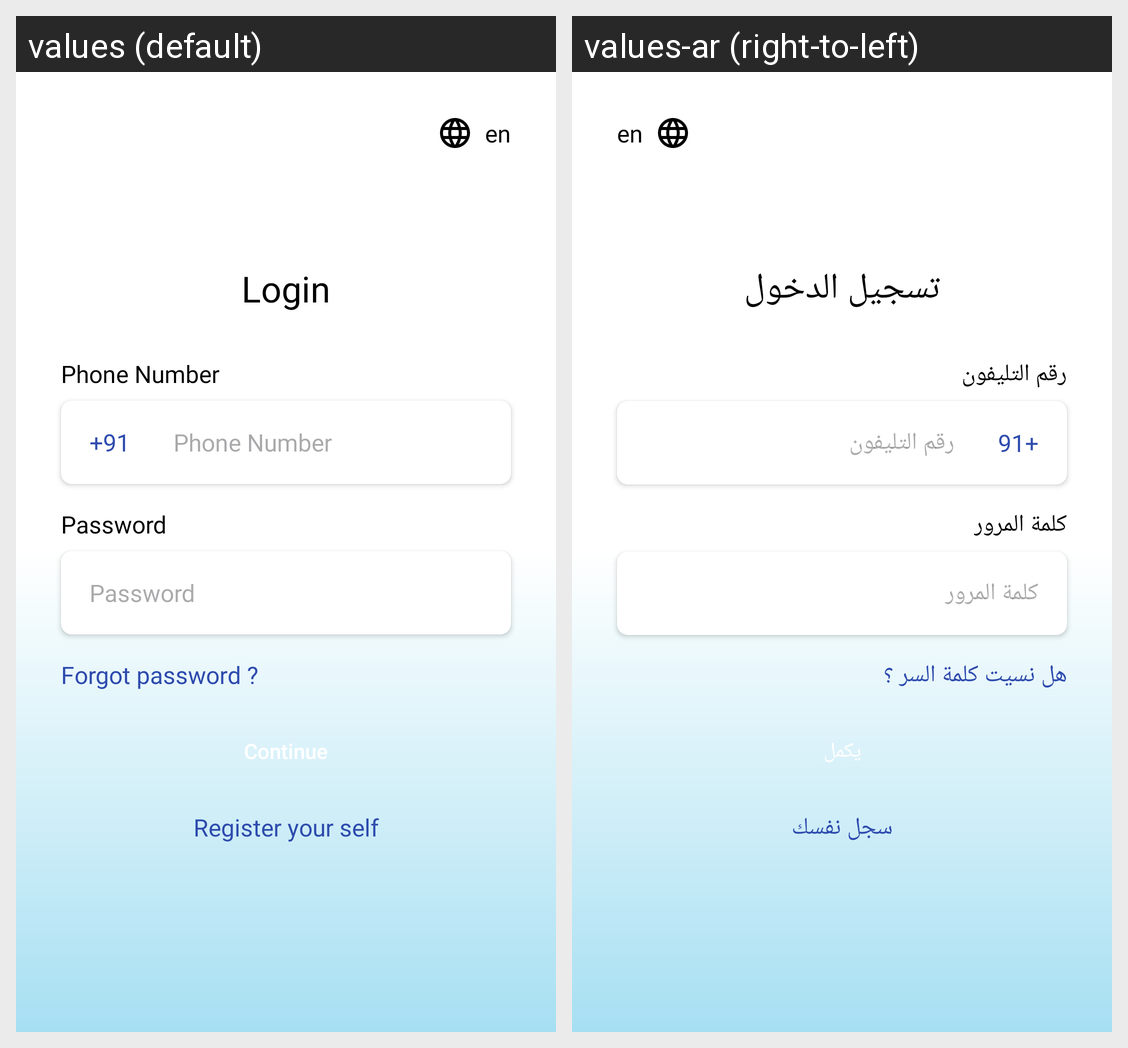

Here is an Android app screen in its default locale and in the app's own translations. Write out the translated-string differences for the strings that appear on this screen.
Android screen res/layout/fragment_login.xml rendered under 2 locales, left to right: values (default), values-ar (right-to-left). Device: Nexus 5 (rendered at 1080×1920; each locale shown at half size, 540×960, under a caption strip naming it); theme Theme.NewBankingProject.
Strings drawn on this screen, with the default value and each locale's value (text and hints the layout hard-codes, and strings that could not be matched under every locale, appear in the picture but are not listed):

en
  values: en
  values-ar: en

login
  values: Login
  values-ar: تسجيل الدخول

phone_number
  values: Phone Number
  values-ar: رقم التليفون

_91
  values: +91
  values-ar: +91

password
  values: Password
  values-ar: كلمة المرور

forgot_password
  values: Forgot password ?
  values-ar: هل نسيت كلمة السر ؟

continues
  values: Continue
  values-ar: يكمل

register_your_self
  values: Register your self
  values-ar: سجل نفسك
